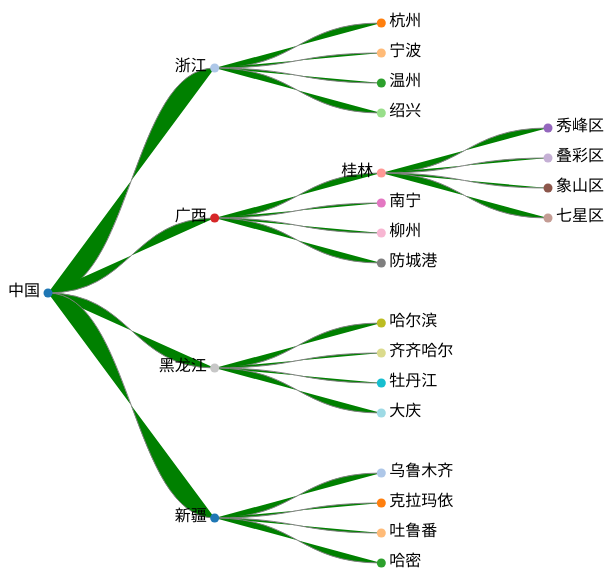
D3 v3 page, settled after 360 driven frames (6 s of simulated time); the page loaded 1 data file(s).


        var width = 600, height = 600;
        var svg = d3.select("body")
            .append("svg")
            .attr("width", width)
            .attr("height", height)
            .append("g")
            .attr("transform", "translate(40,0)");

        /**
         *  布局(数据转换)
         **/
        var tree = d3.layout.tree()
            .size([width, height - 100])
            .separation(function (a, b) {                           //设置节点之间的间隔
                return (a.parent == b.parent ? 1 : 2);
            });

        var diagonal = d3.svg.diagonal()                            //创建对角线生成器
            .projection(function (d) {
                return [d.y, d.x];
            });

        d3.json("cityTree.json", function (error, root) {
            var nodes = tree.nodes(root);
            var links = tree.links(nodes);
            console.log(nodes);
            console.log(links);
            /**
             *  绘制
             */
            var link = svg.selectAll(".link")
                .data(links)
                .enter()
                .append("path")
                .attr("class", "link")
                .attr("d", diagonal)                            //使用对角线生成器
                .style("fill","green")
                .style("stroke", "gray")
                .style("stroke-width",1);

            var color = d3.scale.category20();
            var node = svg.selectAll(".node")
                .data(nodes)
                .enter()
                .append("g")
                .attr("class", "node")
                .attr("transform", function (d) {
                    return "translate(" + d.y + "," + d.x + ")";
                });

            node.append("circle")
                .attr("r", 4.5)
                .style("fill",function(d,i){
                    return color(i);
                })

            node.append("text")
                .attr("dx", function (d) {
                    return d.children ? -8 : 8;
                })
                .attr("dy", 3)
                .style("text-anchor", function (d) {
                    return d.children ? "end" : "start";
                })
                .text(function (d) {
                    return d.name;
                });
        });
    

### data: cityTree.json
{
 "name": "中国",
 "children": [
  {
   "name": "浙江",
   "children": [
    "{... 1 keys}",
    "{... 1 keys}",
    "{... 1 keys}",
    "{... 1 keys}"
   ]
  },
  {
   "name": "广西",
   "children": [
    "{... 2 keys}",
    "{... 1 keys}",
    "{... 1 keys}",
    "{... 1 keys}"
   ]
  },
  {
   "name": "黑龙江",
   "children": [
    "{... 1 keys}",
    "{... 1 keys}",
    "{... 1 keys}",
    "{... 1 keys}"
   ]
  },
  {
   "name": "新疆",
   "children": [
    "{... 1 keys}",
    "{... 1 keys}",
    "{... 1 keys}",
    "{... 1 keys}"
   ]
  }
 ]
}